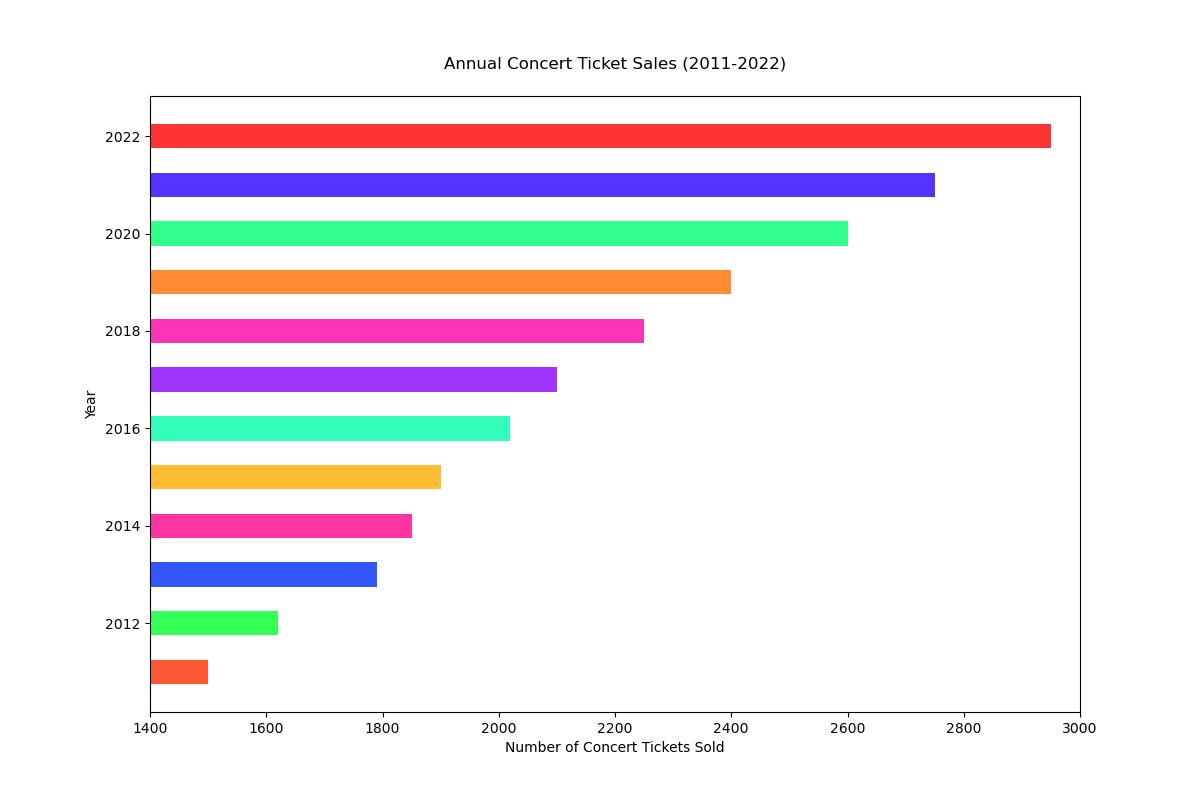

The file beside this chart, header and first rows:
Year, Concert Tickets Sold
2011, 1500
2012, 1620
2013, 1790
2014, 1850
2015, 1900
2016, 2020
2017, 2100
2018, 2250
2019, 2400
2020, 2600
2021, 2750
2022, 2950
